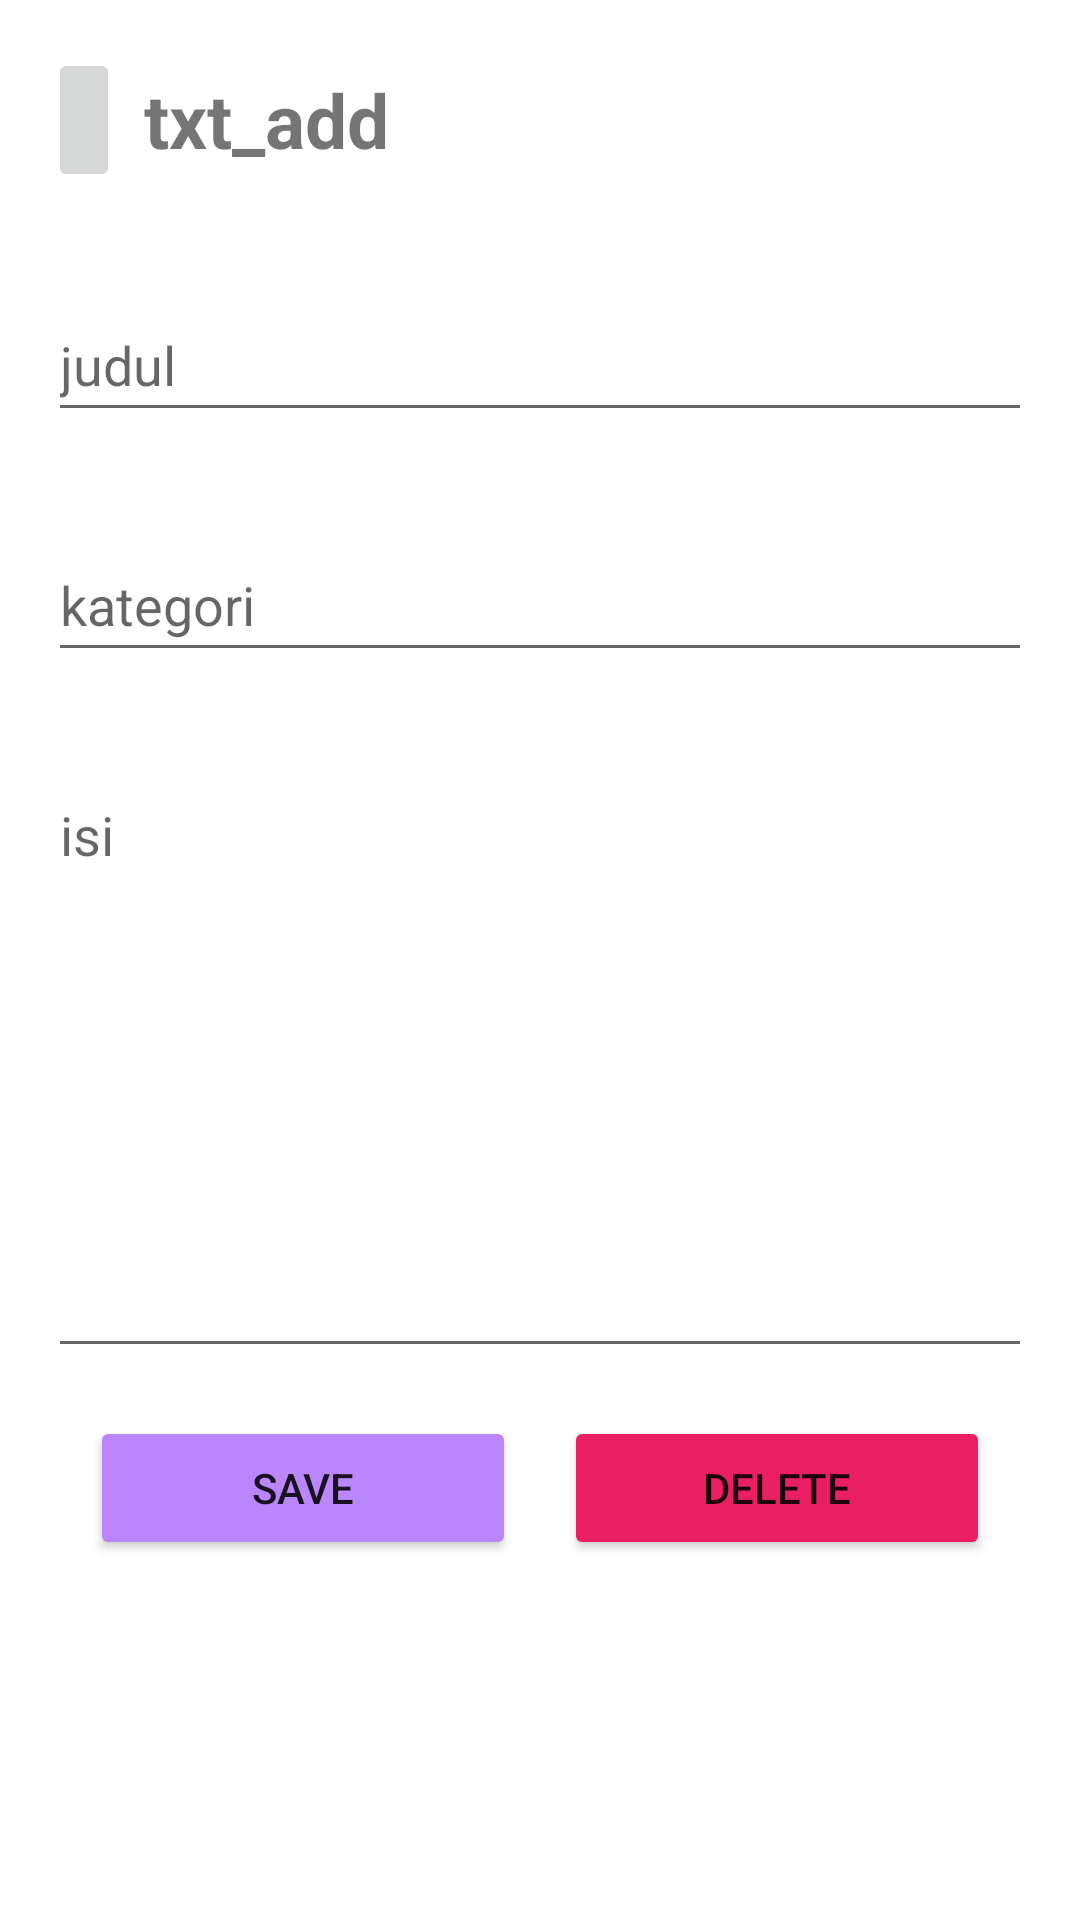

Layout XML and referenced resources for this Android screen:
<!-- AndroidManifest.xml: fallback theme Theme.MaterialComponents.DayNight.NoActionBar -->
<!-- res/layout/activity_add_note.xml -->
<?xml version="1.0" encoding="utf-8"?>
<RelativeLayout xmlns:android="http://schemas.android.com/apk/res/android"
    xmlns:app="http://schemas.android.com/apk/res-auto"
    xmlns:tools="http://schemas.android.com/tools"
    android:layout_width="match_parent"
    android:layout_height="match_parent"
    tools:context="com.alvin.notes.view.activity.AddNoteActivity">


<LinearLayout
        android:id="@+id/title_add_bar"
        android:layout_width="match_parent"
        android:layout_height="wrap_content"
        android:orientation="horizontal"
        android:padding="16dp"
        android:background="?android:attr/selectableItemBackground">

        <ImageButton
            android:id="@+id/back"
            android:layout_width="wrap_content"
            android:layout_height="wrap_content"
            android:contentDescription="@string/app_name"
            android:minHeight="48dp"
            android:src="@drawable/ic_baseline_arrow_back_24" />

        <TextView
            android:id="@+id/txt_add"
            android:layout_width="wrap_content"
            android:layout_height="wrap_content"
            android:textSize="25sp"
            android:textStyle="bold"
            android:layout_gravity="center"
            android:layout_marginStart="8dp"
            android:text="txt_add"/>

    </LinearLayout>

    <EditText
        android:id="@+id/title"
        android:layout_width="match_parent"
        android:layout_height="wrap_content"
        android:layout_below="@id/title_add_bar"
        android:layout_margin="16dp"
        android:layout_marginStart="16dp"
        android:layout_marginTop="16dp"
        android:layout_marginEnd="16dp"
        android:layout_marginBottom="16dp"
        android:hint="judul"
        android:minHeight="48dp" />

    <EditText
        android:id="@+id/category"
        android:layout_width="match_parent"
        android:layout_height="wrap_content"
        android:layout_below="@id/title"
        android:layout_margin="16dp"
        android:layout_marginStart="16dp"
        android:layout_marginTop="16dp"
        android:layout_marginEnd="16dp"
        android:layout_marginBottom="16dp"
        android:hint="kategori"
        android:minHeight="48dp" />

    <EditText
        android:id="@+id/txt_desc"
        android:layout_width="match_parent"
        android:layout_height="wrap_content"
        android:layout_below="@id/category"
        android:layout_margin="16dp"
        android:layout_marginTop="8dp"
        android:hint="isi"
        android:inputType="textMultiLine|textCapSentences"
        android:minHeight="200dp"
        android:gravity="top"/>

    <LinearLayout
        android:layout_width="match_parent"
        android:layout_height="wrap_content"
        android:layout_below="@id/txt_desc"
        android:layout_marginHorizontal="30dp"
        android:orientation="horizontal"
        android:layout_centerHorizontal="true">

        <Button
            android:id="@+id/buttonAdd"
            android:layout_width="0dp"
            android:layout_height="wrap_content"
            android:layout_weight="1"
            android:layout_marginEnd="8dp"
            android:backgroundTint="@color/purple_200"
            android:text="Save"/>

        <Button
            android:id="@+id/buttonDelete"
            android:layout_width="0dp"
            android:layout_height="wrap_content"
            android:layout_weight="1"
            android:layout_marginStart="8dp"
            android:backgroundTint="@color/pink"
            android:text="Delete"/>
    </LinearLayout>
</RelativeLayout>
<!-- resources referenced by this layout -->
<resources>
  <color name="pink">#E91E63</color>
  <color name="purple_200">#FFBB86FC</color>
  <string name="app_name">UAS_AKB_IF-2_10120078</string>
</resources>
